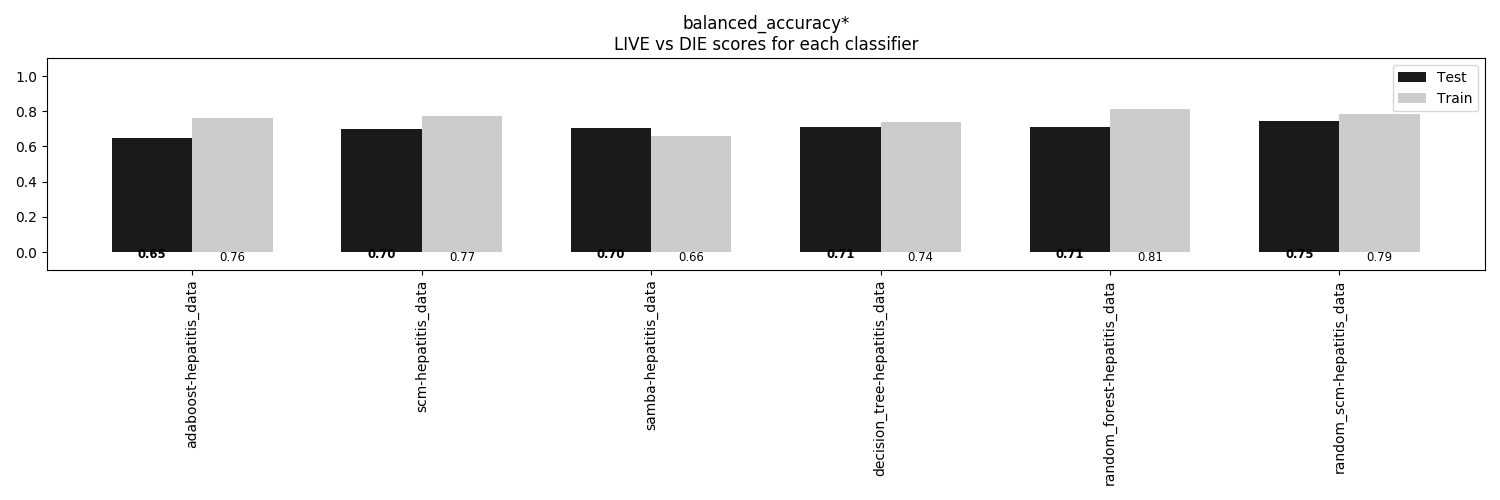

The table this chart was drawn from, first rows:
, adaboost-hepatitis_data, scm-hepatitis_data, samba-hepatitis_data, decision_tree-hepatitis_data, random_forest-hepatitis_data, random_scm-hepatitis_data
Train, 0.762, 0.7704, 0.6581, 0.741, 0.8149, 0.7867
Test, 0.6508, 0.6984, 0.7024, 0.7103, 0.7103, 0.746
